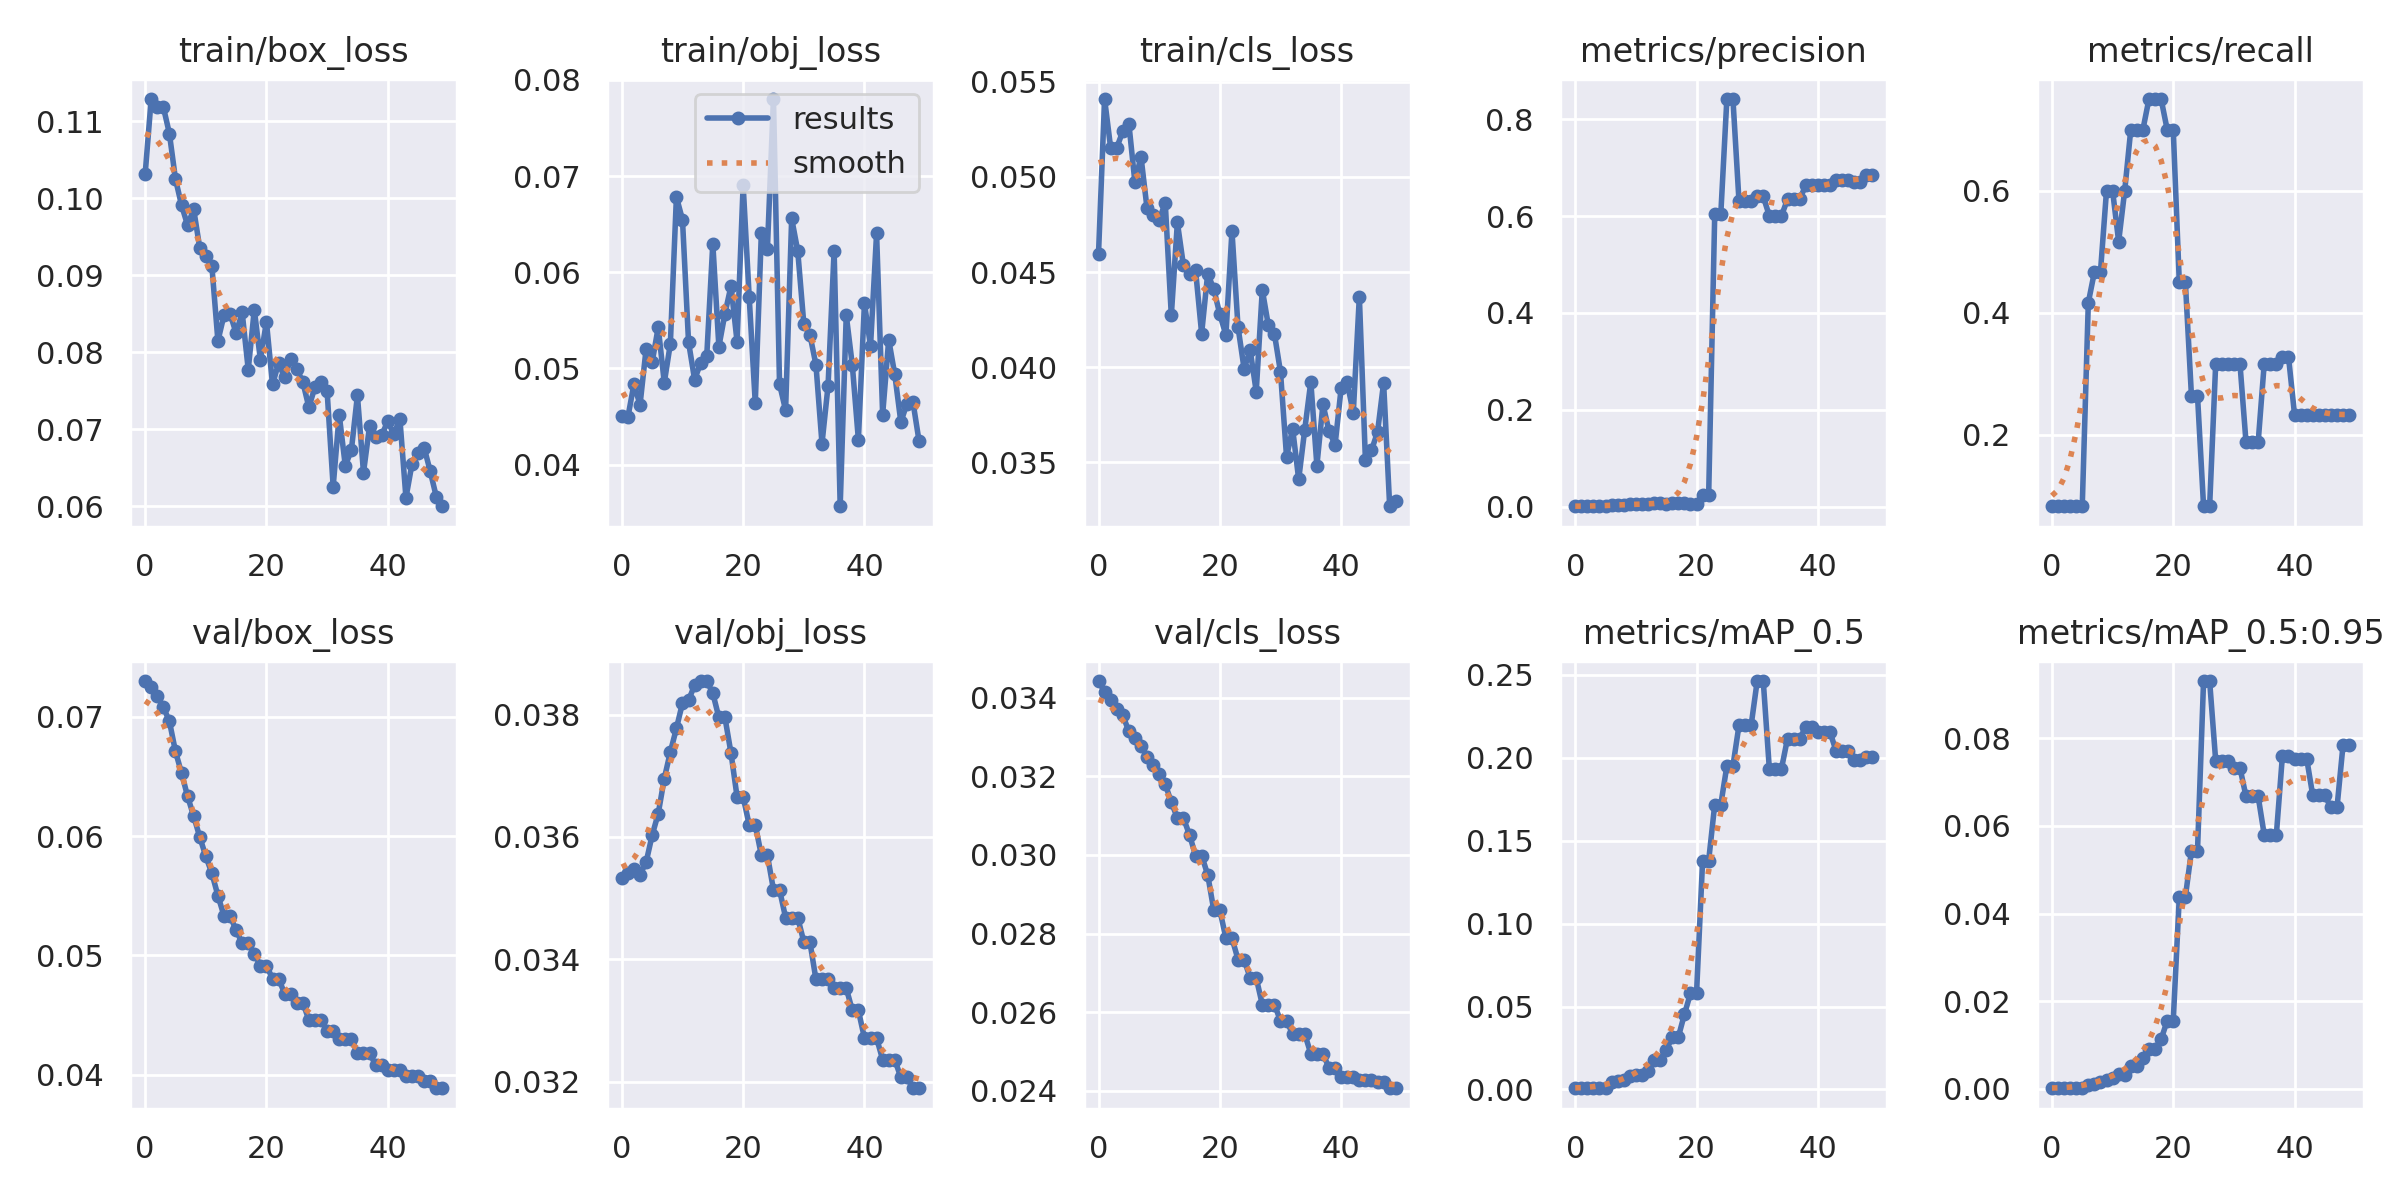

The data file committed next to this chart (first rows):
epoch, train/box_loss, train/obj_loss, train/cls_loss, metrics/precision, metrics/recall, metrics/mAP_0.5, metrics/mAP_0.5:0.95, val/box_loss, val/obj_loss, val/cls_loss, x/lr0, x/lr1, x/lr2
0, 0.1031, 0.0451, 0.04597, 0.0008834, 0.08333, 0.0007292, 0.0001458, 0.07301, 0.03533, 0.03442, 0.0982, 0.0002, 0.0002
1, 0.1129, 0.04492, 0.0541, 0.0008591, 0.08333, 0.0007211, 0.0001442, 0.07254, 0.0354, 0.03415, 0.09549, 0.0004901, 0.0004901
2, 0.1118, 0.04838, 0.05153, 0.0008532, 0.08333, 0.0007875, 0.0001575, 0.07173, 0.03548, 0.03394, 0.09277, 0.0007683, 0.0007683
3, 0.1119, 0.04621, 0.05153, 0.0008446, 0.08333, 0.000701, 0.0001402, 0.07082, 0.03538, 0.03371, 0.09004, 0.001035, 0.001035
4, 0.1084, 0.052, 0.0524, 0.0008278, 0.08333, 0.0006933, 0.0001387, 0.06964, 0.03558, 0.03355, 0.08729, 0.001289, 0.001289
5, 0.1025, 0.05065, 0.05281, 0.0008197, 0.08333, 0.0007058, 0.0002117, 0.06711, 0.03603, 0.03314, 0.08453, 0.001532, 0.001532
6, 0.0991, 0.05428, 0.04971, 0.00317, 0.4167, 0.004214, 0.0008984, 0.0653, 0.03638, 0.03297, 0.08176, 0.001762, 0.001762
7, 0.09649, 0.04852, 0.05107, 0.004033, 0.4667, 0.005076, 0.001201, 0.06334, 0.03696, 0.03278, 0.07898, 0.001981, 0.001981
8, 0.09859, 0.05256, 0.04834, 0.003912, 0.4667, 0.005405, 0.001656, 0.06169, 0.03739, 0.0325, 0.07619, 0.002188, 0.002188
9, 0.09357, 0.06784, 0.04801, 0.005508, 0.6, 0.008174, 0.002054, 0.05994, 0.03777, 0.03229, 0.07338, 0.002383, 0.002383
10, 0.09246, 0.06547, 0.04773, 0.005304, 0.6, 0.008834, 0.002548, 0.05832, 0.03819, 0.03206, 0.07057, 0.002566, 0.002566
11, 0.09123, 0.05274, 0.04865, 0.004635, 0.5167, 0.008648, 0.003436, 0.05689, 0.03823, 0.0318, 0.06774, 0.002738, 0.002738
12, 0.08146, 0.04884, 0.04272, 0.005175, 0.6, 0.01115, 0.003242, 0.05501, 0.03848, 0.03134, 0.0649, 0.002897, 0.002897
13, 0.08479, 0.05057, 0.04761, 0.006724, 0.7, 0.01795, 0.00526, 0.05332, 0.03855, 0.03094, 0.06205, 0.003045, 0.003045
14, 0.085, 0.05129, 0.04535, 0.006724, 0.7, 0.01795, 0.00526, 0.05332, 0.03855, 0.03094, 0.05918, 0.00318, 0.00318
15, 0.08248, 0.06298, 0.04492, 0.006472, 0.7, 0.02379, 0.007088, 0.05211, 0.03835, 0.03051, 0.0563, 0.003304, 0.003304
16, 0.08515, 0.05226, 0.04509, 0.007121, 0.75, 0.03158, 0.009086, 0.05103, 0.03795, 0.02998, 0.05342, 0.003416, 0.003416
17, 0.07774, 0.05569, 0.04177, 0.007121, 0.75, 0.03158, 0.009086, 0.05103, 0.03795, 0.02998, 0.05052, 0.003516, 0.003516
18, 0.08551, 0.05857, 0.04492, 0.00698, 0.75, 0.04525, 0.01129, 0.05014, 0.03737, 0.0295, 0.0476, 0.003604, 0.003604
19, 0.07905, 0.05277, 0.0441, 0.006073, 0.7, 0.05791, 0.01552, 0.04915, 0.03666, 0.02859, 0.04468, 0.00368, 0.00368
20, 0.08394, 0.06908, 0.04277, 0.006073, 0.7, 0.05791, 0.01552, 0.04915, 0.03666, 0.02859, 0.04174, 0.003745, 0.003745
21, 0.07581, 0.0574, 0.04169, 0.02401, 0.45, 0.138, 0.04378, 0.04806, 0.0362, 0.02789, 0.0388, 0.003797, 0.003797
22, 0.07855, 0.04641, 0.04716, 0.02401, 0.45, 0.138, 0.04378, 0.04806, 0.0362, 0.02789, 0.03584, 0.003838, 0.003838
23, 0.07674, 0.06403, 0.0421, 0.6044, 0.2645, 0.1718, 0.05428, 0.0468, 0.0357, 0.02734, 0.03287, 0.003867, 0.003867
24, 0.07909, 0.06246, 0.03992, 0.6044, 0.2645, 0.1718, 0.05428, 0.0468, 0.0357, 0.02734, 0.02988, 0.003883, 0.003883
25, 0.07782, 0.07802, 0.04089, 0.8418, 0.08333, 0.1951, 0.09305, 0.04604, 0.03514, 0.02687, 0.02689, 0.003889, 0.003889
26, 0.07612, 0.04837, 0.03872, 0.8418, 0.08333, 0.1951, 0.09305, 0.04604, 0.03514, 0.02687, 0.02388, 0.003882, 0.003882
27, 0.07283, 0.04566, 0.04407, 0.6309, 0.3167, 0.2196, 0.07486, 0.04458, 0.03468, 0.02619, 0.02086, 0.003863, 0.003863
28, 0.07548, 0.0656, 0.04219, 0.6309, 0.3167, 0.2196, 0.07486, 0.04458, 0.03468, 0.02619, 0.01783, 0.003832, 0.003832
29, 0.07618, 0.06223, 0.04175, 0.6309, 0.3167, 0.2196, 0.07486, 0.04458, 0.03468, 0.02619, 0.01479, 0.00379, 0.00379
30, 0.07496, 0.05466, 0.03975, 0.6407, 0.3167, 0.2463, 0.07326, 0.04369, 0.03429, 0.02578, 0.01174, 0.003735, 0.003735
31, 0.06254, 0.05352, 0.03528, 0.6407, 0.3167, 0.2463, 0.07326, 0.04369, 0.03429, 0.02578, 0.008669, 0.003669, 0.003669
32, 0.07188, 0.0504, 0.03676, 0.6006, 0.188, 0.1934, 0.06673, 0.043, 0.03367, 0.02544, 0.005591, 0.003591, 0.003591
33, 0.06525, 0.04218, 0.0341, 0.6006, 0.188, 0.1934, 0.06673, 0.043, 0.03367, 0.02544, 0.003466, 0.003466, 0.003466
34, 0.06727, 0.0482, 0.03672, 0.6006, 0.188, 0.1934, 0.06673, 0.043, 0.03367, 0.02544, 0.003466, 0.003466, 0.003466
35, 0.07437, 0.06226, 0.03923, 0.6348, 0.3167, 0.2116, 0.05799, 0.0418, 0.03353, 0.02494, 0.003268, 0.003268, 0.003268
36, 0.06436, 0.03566, 0.03482, 0.6348, 0.3167, 0.2116, 0.05799, 0.0418, 0.03353, 0.02494, 0.00307, 0.00307, 0.00307
37, 0.07038, 0.05554, 0.03804, 0.6348, 0.3167, 0.2116, 0.05799, 0.0418, 0.03353, 0.02494, 0.002872, 0.002872, 0.002872
38, 0.06899, 0.05034, 0.03664, 0.6633, 0.3282, 0.2184, 0.07599, 0.04083, 0.03316, 0.02458, 0.002674, 0.002674, 0.002674
39, 0.06921, 0.04259, 0.03592, 0.6633, 0.3282, 0.2184, 0.07599, 0.04083, 0.03316, 0.02458, 0.002476, 0.002476, 0.002476
40, 0.07102, 0.05678, 0.03891, 0.6649, 0.2333, 0.2156, 0.07537, 0.04036, 0.03271, 0.02435, 0.002278, 0.002278, 0.002278
41, 0.06934, 0.0523, 0.0392, 0.6649, 0.2333, 0.2156, 0.07537, 0.04036, 0.03271, 0.02435, 0.00208, 0.00208, 0.00208
42, 0.07134, 0.06403, 0.03759, 0.6649, 0.2333, 0.2156, 0.07537, 0.04036, 0.03271, 0.02435, 0.001882, 0.001882, 0.001882
43, 0.06109, 0.0452, 0.04371, 0.6752, 0.2333, 0.2042, 0.06695, 0.03991, 0.03236, 0.02427, 0.001684, 0.001684, 0.001684
44, 0.06549, 0.05298, 0.03512, 0.6752, 0.2333, 0.2042, 0.06695, 0.03991, 0.03236, 0.02427, 0.001486, 0.001486, 0.001486
45, 0.06695, 0.04937, 0.03562, 0.6752, 0.2333, 0.2042, 0.06695, 0.03991, 0.03236, 0.02427, 0.001288, 0.001288, 0.001288
46, 0.06759, 0.04442, 0.03659, 0.6701, 0.2333, 0.1985, 0.06422, 0.03944, 0.03207, 0.02422, 0.00109, 0.00109, 0.00109
47, 0.06454, 0.04632, 0.03917, 0.6701, 0.2333, 0.1985, 0.06422, 0.03944, 0.03207, 0.02422, 0.000892, 0.000892, 0.000892
48, 0.06123, 0.0465, 0.03268, 0.6859, 0.2333, 0.2003, 0.07853, 0.03886, 0.03189, 0.02406, 0.000694, 0.000694, 0.000694
49, 0.05998, 0.04245, 0.03298, 0.6859, 0.2333, 0.2003, 0.07853, 0.03886, 0.03189, 0.02406, 0.000496, 0.000496, 0.000496
